Image classification data set "perovskite_tandem" (jyotibrahmanandy/solar-cell-quality-control on GitHub). Class labels (5): defect halide segregation, defect layer delamination, defect phase degradation, defect pinhole, functional.

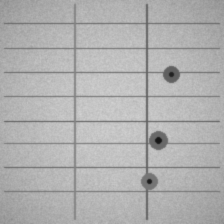
Label: defect pinhole

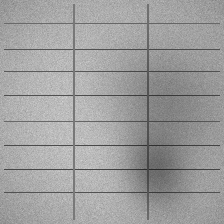
Label: defect halide segregation

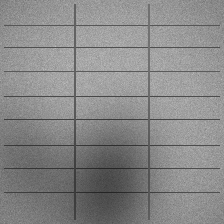
Label: defect halide segregation

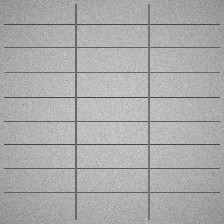
Label: functional

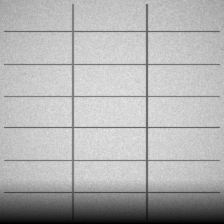
Label: defect phase degradation

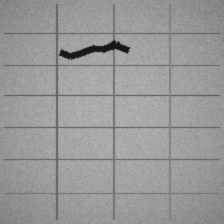
Label: defect layer delamination
